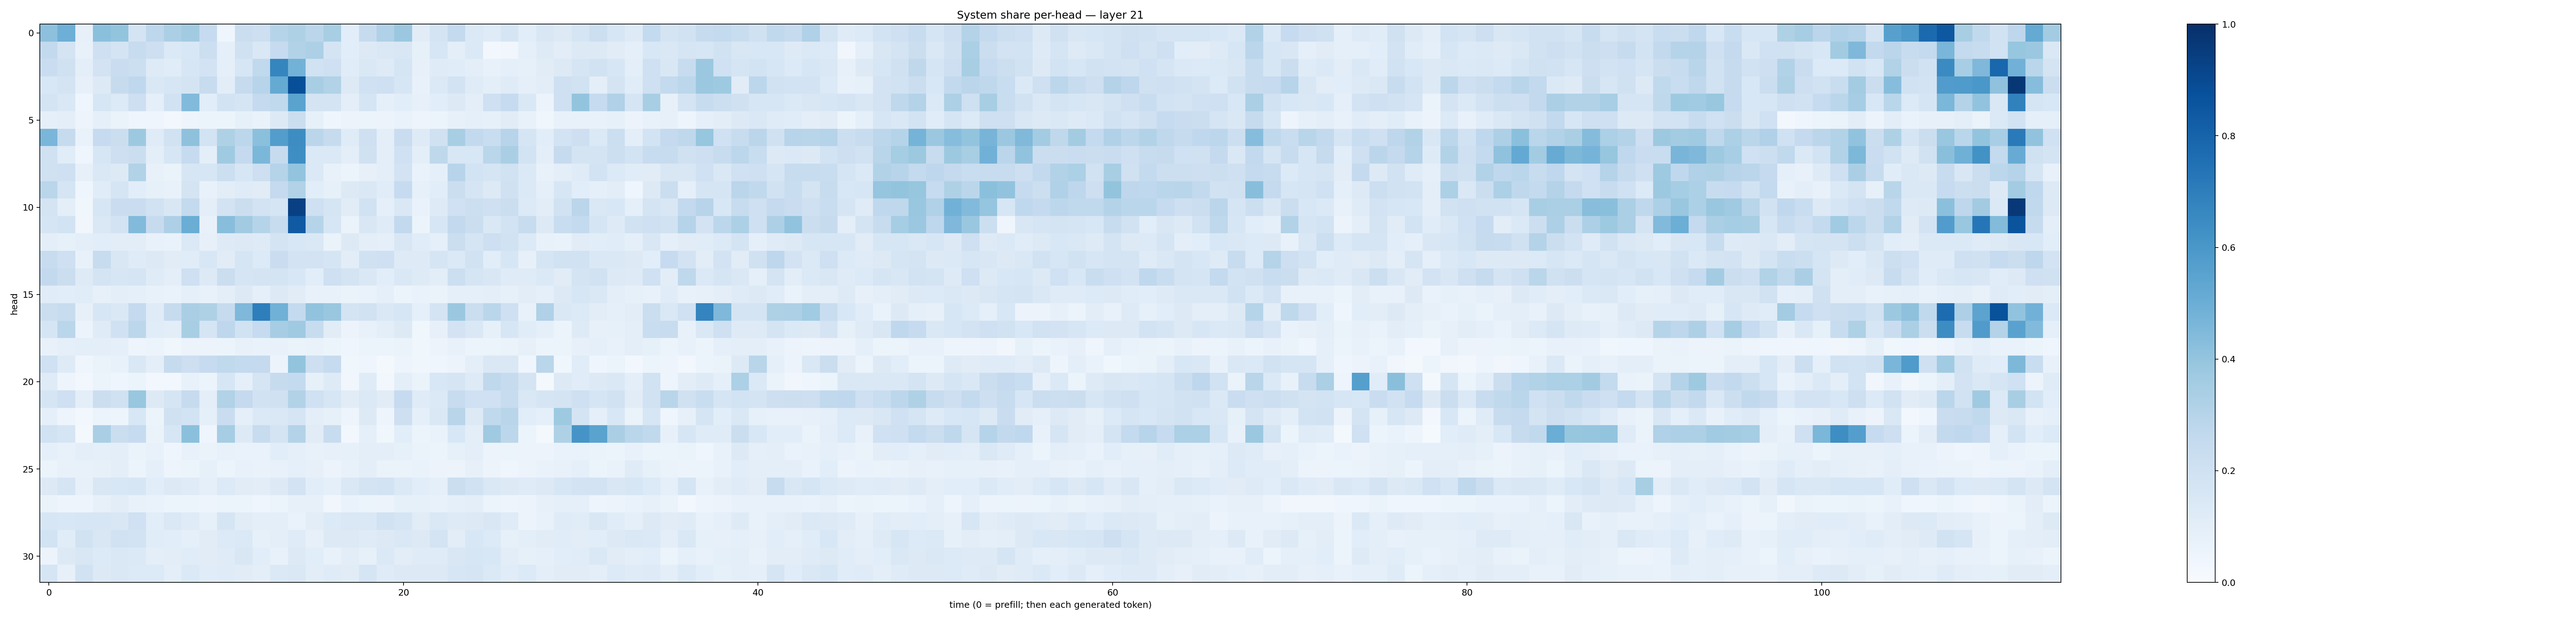

The table this chart was drawn from, first rows:
0.4153777, 0.49590582, 0.07998635, 0.420965, 0.40195093, 0.17739028, 0.27445406, 0.33334532, 0.36139005, 0.24951492, 0.043836452, 0.22333719, 0.21108879, 0.2994925, 0.32240787, 0.283683, 0.3401322, 0.10763515, 0.24447271, 0.31871885, 0.37980518, 0.11269366, 0.17807105, 0.25560656
0.2584, 0.1742, 0.0753, 0.2073, 0.1796, 0.2345, 0.2121, 0.137, 0.1553, 0.2175, 0.08975, 0.1962, 0.1408, 0.2486, 0.3122, 0.3261, 0.1785, 0.1066, 0.1272, 0.1433, 0.1511, 0.08307, 0.1567, 0.0984
0.2269, 0.1988, 0.09638, 0.1832, 0.2288, 0.2164, 0.1219, 0.1169, 0.1616, 0.18, 0.09102, 0.163, 0.264, 0.6694, 0.479, 0.1897, 0.2104, 0.1137, 0.1446, 0.1228, 0.1681, 0.07946, 0.1196, 0.1149
0.1532, 0.1774, 0.08141, 0.1278, 0.2428, 0.2659, 0.1449, 0.1583, 0.1734, 0.2366, 0.1051, 0.2456, 0.2965, 0.5165, 0.8818, 0.3432, 0.3147, 0.129, 0.2022, 0.2041, 0.1625, 0.07187, 0.1394, 0.1818
0.1735, 0.1441, 0.04591, 0.1587, 0.1333, 0.2113, 0.08996, 0.1881, 0.4425, 0.1061, 0.1843, 0.1644, 0.2507, 0.2622, 0.5505, 0.178, 0.1759, 0.09846, 0.1655, 0.08782, 0.106, 0.07954, 0.109, 0.129
0.08623, 0.09438, 0.04727, 0.08908, 0.06632, 0.04612, 0.03922, 0.02521, 0.05064, 0.05253, 0.0544, 0.08527, 0.07015, 0.1322, 0.2263, 0.08286, 0.04504, 0.05804, 0.05312, 0.05499, 0.06792, 0.04945, 0.05297, 0.08143
0.4623, 0.2428, 0.06992, 0.2486, 0.2217, 0.3779, 0.1176, 0.1884, 0.4111, 0.185, 0.3229, 0.278, 0.4201, 0.5717, 0.6445, 0.2828, 0.2424, 0.1207, 0.2052, 0.09895, 0.2301, 0.1232, 0.1954, 0.3421
0.1969, 0.1145, 0.04546, 0.1612, 0.212, 0.2202, 0.101, 0.157, 0.2495, 0.1015, 0.3702, 0.2529, 0.4584, 0.2442, 0.6382, 0.1371, 0.1396, 0.09687, 0.1971, 0.09985, 0.2026, 0.09922, 0.2729, 0.1546
0.1979, 0.2078, 0.08105, 0.1426, 0.1274, 0.3146, 0.07374, 0.06513, 0.164, 0.1596, 0.2172, 0.1585, 0.2117, 0.3044, 0.4009, 0.1396, 0.07231, 0.06106, 0.08186, 0.09609, 0.1801, 0.06819, 0.0916, 0.2933
0.2855, 0.1715, 0.03922, 0.117, 0.1666, 0.1086, 0.08217, 0.07706, 0.1752, 0.07371, 0.1021, 0.1174, 0.112, 0.2533, 0.3159, 0.109, 0.08401, 0.131, 0.1431, 0.1151, 0.2486, 0.08275, 0.1062, 0.2228
0.1762, 0.1003, 0.03609, 0.1566, 0.229, 0.2286, 0.1907, 0.1494, 0.2545, 0.09505, 0.1799, 0.2215, 0.1812, 0.1704, 0.9368, 0.2047, 0.1691, 0.1114, 0.1921, 0.08967, 0.1475, 0.06832, 0.1244, 0.2029
0.1666, 0.1871, 0.03433, 0.1464, 0.1824, 0.443, 0.2445, 0.3247, 0.5021, 0.07527, 0.428, 0.3625, 0.2985, 0.2353, 0.8395, 0.2983, 0.1582, 0.06359, 0.1491, 0.1194, 0.2586, 0.05467, 0.1565, 0.2616
0.09445, 0.08207, 0.101, 0.106, 0.1043, 0.1036, 0.0743, 0.06705, 0.1368, 0.08065, 0.1227, 0.1324, 0.1223, 0.1741, 0.154, 0.1465, 0.06323, 0.1272, 0.1004, 0.09213, 0.1509, 0.1151, 0.08604, 0.2203
0.2416, 0.2109, 0.077, 0.2379, 0.1499, 0.1183, 0.1313, 0.1116, 0.1154, 0.1532, 0.1129, 0.1665, 0.1348, 0.2291, 0.1803, 0.1803, 0.1672, 0.1036, 0.1973, 0.208, 0.1222, 0.1229, 0.1653, 0.1391
0.2602, 0.2188, 0.1249, 0.1752, 0.1637, 0.1682, 0.1181, 0.09653, 0.2068, 0.1328, 0.2233, 0.1649, 0.1724, 0.1734, 0.1524, 0.1065, 0.2097, 0.1742, 0.1469, 0.1068, 0.1479, 0.1242, 0.1053, 0.2181
0.1154, 0.1076, 0.1151, 0.08043, 0.09753, 0.0936, 0.07214, 0.06918, 0.09169, 0.07517, 0.09645, 0.1277, 0.09337, 0.1262, 0.1119, 0.0735, 0.07655, 0.0645, 0.06755, 0.0862, 0.05383, 0.06896, 0.06304, 0.08596
0.2265, 0.2408, 0.08098, 0.1598, 0.1416, 0.2511, 0.1185, 0.2425, 0.3387, 0.3209, 0.2428, 0.4523, 0.6981, 0.4875, 0.2577, 0.4061, 0.3857, 0.1767, 0.1882, 0.1458, 0.1578, 0.0868, 0.1769, 0.3806
0.1675, 0.2871, 0.05636, 0.1191, 0.1999, 0.2797, 0.1148, 0.1055, 0.3425, 0.1682, 0.276, 0.1882, 0.249, 0.3503, 0.3705, 0.2366, 0.1118, 0.05683, 0.07716, 0.1013, 0.1294, 0.03554, 0.08167, 0.1811
0.07531, 0.08645, 0.09415, 0.09503, 0.08647, 0.04826, 0.05297, 0.03876, 0.0563, 0.05548, 0.052, 0.07737, 0.06961, 0.07507, 0.06386, 0.06683, 0.05339, 0.04238, 0.05872, 0.06112, 0.06251, 0.0384, 0.05663, 0.07149
0.2013, 0.1241, 0.0392, 0.06432, 0.07539, 0.1479, 0.09408, 0.2435, 0.2125, 0.2481, 0.2633, 0.2573, 0.2506, 0.05692, 0.4013, 0.2112, 0.2476, 0.03736, 0.04257, 0.02343, 0.0501, 0.03867, 0.04623, 0.05733
0.1186, 0.0486, 0.02966, 0.06073, 0.04347, 0.06119, 0.02947, 0.02863, 0.07057, 0.05193, 0.1569, 0.09009, 0.1715, 0.2439, 0.2575, 0.08424, 0.1245, 0.03204, 0.1181, 0.03088, 0.09874, 0.0651, 0.1528, 0.1718
0.171, 0.2074, 0.1008, 0.2193, 0.199, 0.3899, 0.1299, 0.1693, 0.2457, 0.09657, 0.3149, 0.2528, 0.1952, 0.1959, 0.3107, 0.2025, 0.1614, 0.112, 0.1376, 0.112, 0.2479, 0.1181, 0.1371, 0.2397
0.08684, 0.04789, 0.02784, 0.05995, 0.05063, 0.1541, 0.05379, 0.1984, 0.1853, 0.08957, 0.2286, 0.08918, 0.1382, 0.1475, 0.1653, 0.0953, 0.08265, 0.04734, 0.1298, 0.04703, 0.2121, 0.08987, 0.1413, 0.2914
0.1926, 0.1675, 0.01639, 0.3372, 0.2222, 0.2473, 0.06335, 0.1621, 0.4206, 0.04329, 0.3499, 0.126, 0.2357, 0.1741, 0.3057, 0.1105, 0.2407, 0.0285, 0.0881, 0.03904, 0.1065, 0.05398, 0.06721, 0.1558
0.08826, 0.07566, 0.09878, 0.09125, 0.09575, 0.06551, 0.07464, 0.04589, 0.0779, 0.06496, 0.07591, 0.06864, 0.06878, 0.1092, 0.09099, 0.07063, 0.08018, 0.08569, 0.09959, 0.09642, 0.08273, 0.06618, 0.06096, 0.08533
0.05898, 0.07309, 0.07646, 0.07993, 0.09937, 0.06156, 0.09105, 0.04706, 0.05277, 0.08581, 0.06204, 0.07756, 0.06682, 0.07364, 0.09199, 0.0791, 0.05611, 0.0757, 0.09779, 0.06441, 0.06555, 0.06656, 0.05482, 0.0569
0.1273, 0.1676, 0.07878, 0.1509, 0.1525, 0.16, 0.1055, 0.1321, 0.12, 0.08886, 0.1339, 0.1123, 0.1046, 0.1319, 0.1825, 0.1058, 0.08694, 0.1474, 0.1777, 0.1852, 0.1388, 0.1092, 0.08596, 0.2228
0.06532, 0.05034, 0.04972, 0.08073, 0.1049, 0.07066, 0.06989, 0.05119, 0.05357, 0.04792, 0.06204, 0.05318, 0.04434, 0.06185, 0.0784, 0.07868, 0.03153, 0.07017, 0.05912, 0.05496, 0.08379, 0.08566, 0.07241, 0.09368
0.162, 0.1541, 0.1601, 0.1585, 0.1499, 0.201, 0.1089, 0.1426, 0.1181, 0.08342, 0.166, 0.1116, 0.09999, 0.09403, 0.06802, 0.1036, 0.1355, 0.1478, 0.141, 0.188, 0.1646, 0.1114, 0.1483, 0.1214
0.1847, 0.1154, 0.1915, 0.15, 0.1931, 0.1872, 0.117, 0.106, 0.09098, 0.1097, 0.1348, 0.1388, 0.08415, 0.09781, 0.1202, 0.07922, 0.128, 0.1309, 0.1178, 0.1273, 0.143, 0.1298, 0.176, 0.1051
0.05786, 0.1258, 0.1495, 0.1367, 0.1452, 0.1397, 0.09814, 0.1034, 0.1156, 0.1102, 0.1194, 0.1506, 0.1058, 0.0759, 0.1252, 0.1077, 0.07157, 0.1045, 0.08474, 0.1372, 0.1043, 0.118, 0.1209, 0.1485
0.1676, 0.08148, 0.1942, 0.1325, 0.1481, 0.1359, 0.1331, 0.1008, 0.1381, 0.1162, 0.1195, 0.1108, 0.09398, 0.1398, 0.1469, 0.1034, 0.1202, 0.1121, 0.1687, 0.121, 0.1308, 0.1312, 0.1278, 0.1633
